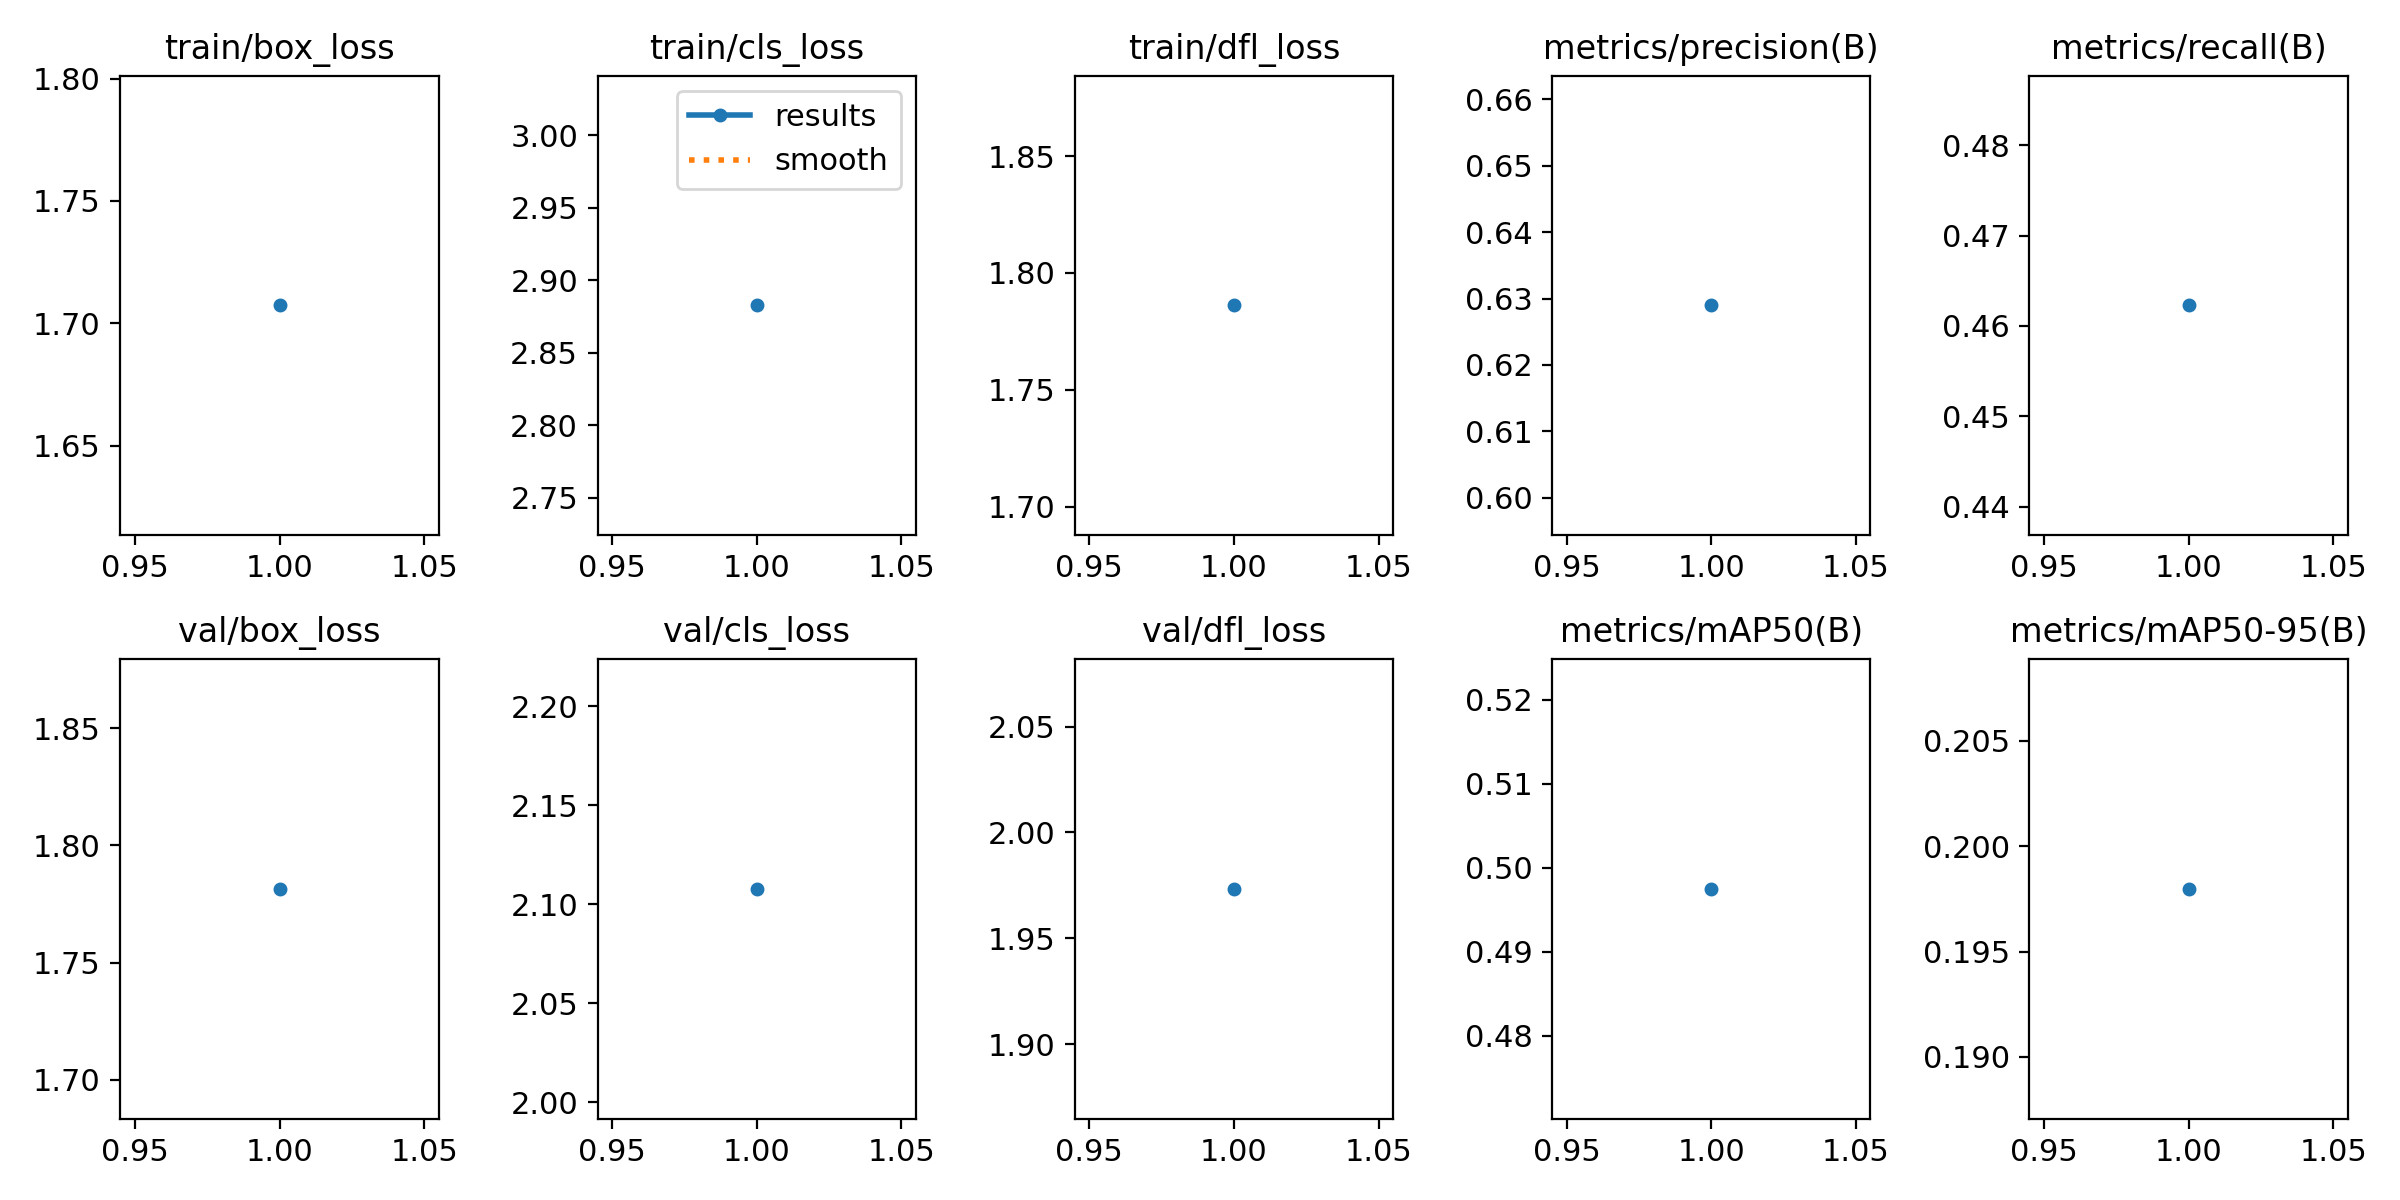

The table this chart was drawn from, first rows:
epoch, time, train/box_loss, train/cls_loss, train/dfl_loss, metrics/precision(B), metrics/recall(B), metrics/mAP50(B), metrics/mAP50-95(B), val/box_loss, val/cls_loss, val/dfl_loss, lr/pg0, lr/pg1, lr/pg2
1, 14.93, 1.707, 2.883, 1.786, 0.629, 0.4623, 0.4975, 0.198, 1.781, 2.108, 1.973, 0.0003318, 0.0003318, 0.0003318
